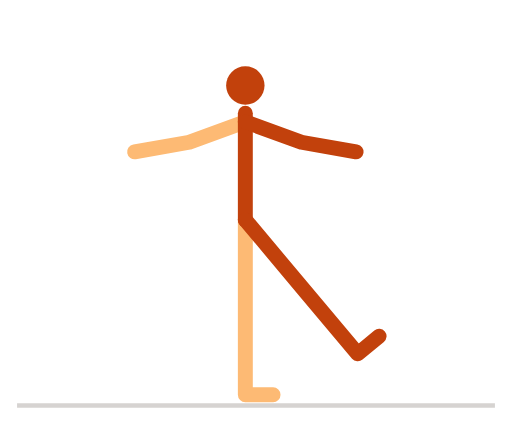
t = 0.00 s
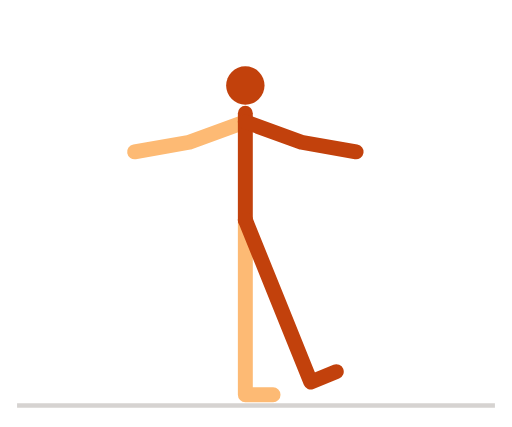
t = 0.24 s
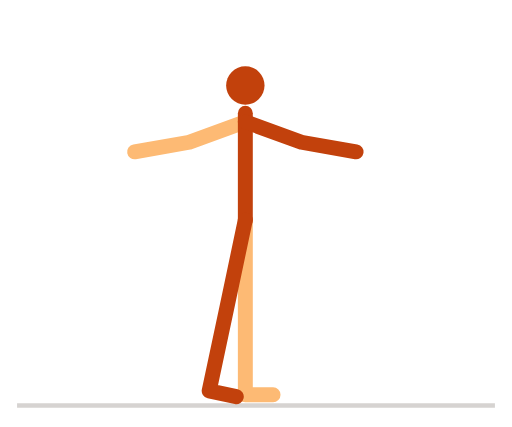
t = 0.46 s
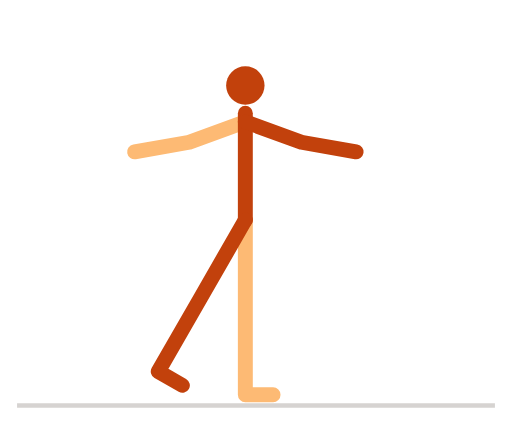
t = 0.69 s
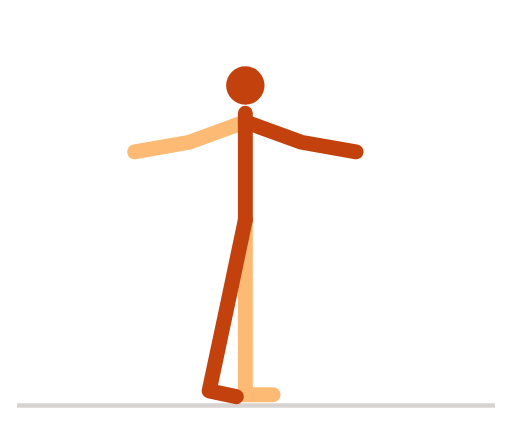
t = 0.94 s
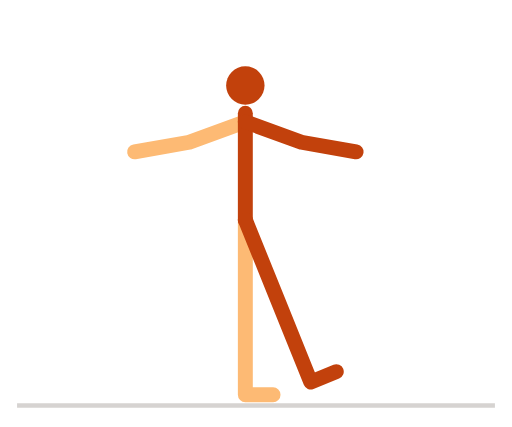
t = 1.16 s

The animated SVG that drew these frames (rendered in a browser with its animation timeline set to each time). Animation: 7 SMIL elements (animate=7); one cycle of 1.40 s, repeats indefinitely.

<svg xmlns="http://www.w3.org/2000/svg" viewBox="0 0 240 200" width="240" height="200" role="img" aria-label="左右摆腿（正面）">
<title>左右摆腿（正面）</title>
<style>
path{fill:none;stroke-width:7;stroke-linecap:round;stroke-linejoin:round}
.n{stroke:#c2410c}.f{stroke:#fdba74}.h{fill:#c2410c}
.g{stroke:#d6d3d1}.p{stroke:#a8a29e}.b{fill:#e7e5e4;stroke:#a8a29e;stroke-width:1.5}.w{fill:#57534e}
@media (prefers-color-scheme:dark){.n{stroke:#fb923c}.f{stroke:#9a3412}.h{fill:#fb923c}.g{stroke:#44403c}.p{stroke:#78716c}.b{fill:#292524;stroke:#57534e}.w{fill:#a8a29e}}
</style>
<line class="g" x1="8" y1="190" x2="232" y2="190" stroke-width="2"/>
<path class="f" d="M115 103L115 145L115 185L128 185"><animate attributeName="d" dur="1.4s" repeatCount="indefinite" values="M115 103L115 145L115 185L128 185;M115 103L115 145L115 185L128 185;M115 103L115 145L115 185L128 185;M115 103L115 145L115 185L128 185;M115 103L115 145L115 185L128 185;M115 103L115 145L115 185L128 185;M115 103L115 145L115 185L128 185;M115 103L115 145L115 185L128 185;M115 103L115 145L115 185L128 185;M115 103L115 145L115 185L128 185;M115 103L115 145L115 185L128 185;M115 103L115 145L115 185L128 185;M115 103L115 145L115 185L128 185;M115 103L115 145L115 185L128 185;M115 103L115 145L115 185L128 185;M115 103L115 145L115 185L128 185;M115 103L115 145L115 185L128 185;M115 103L115 145L115 185L128 185;M115 103L115 145L115 185L128 185;M115 103L115 145L115 185L128 185;M115 103L115 145L115 185L128 185;M115 103L115 145L115 185L128 185;M115 103L115 145L115 185L128 185;M115 103L115 145L115 185L128 185;M115 103L115 145L115 185L128 185;M115 103L115 145L115 185L128 185;M115 103L115 145L115 185L128 185;M115 103L115 145L115 185L128 185;M115 103L115 145L115 185L128 185;M115 103L115 145L115 185L128 185;M115 103L115 145L115 185L128 185;M115 103L115 145L115 185L128 185;M115 103L115 145L115 185L128 185;M115 103L115 145L115 185L128 185;M115 103L115 145L115 185L128 185"/></path><path class="f" d="M115 57L88.7 66.6L63.1 71.1"><animate attributeName="d" dur="1.4s" repeatCount="indefinite" values="M115 57L88.7 66.6L63.1 71.1;M115 57L88.7 66.6L63.1 71.1;M115 57L88.7 66.6L63.1 71.1;M115 57L88.7 66.6L63.1 71.1;M115 57L88.7 66.6L63.1 71.1;M115 57L88.7 66.6L63.1 71.1;M115 57L88.7 66.6L63.1 71.1;M115 57L88.7 66.6L63.1 71.1;M115 57L88.7 66.6L63.1 71.1;M115 57L88.7 66.6L63.1 71.1;M115 57L88.7 66.6L63.1 71.1;M115 57L88.7 66.6L63.1 71.1;M115 57L88.7 66.6L63.1 71.1;M115 57L88.7 66.6L63.1 71.1;M115 57L88.7 66.6L63.1 71.1;M115 57L88.7 66.6L63.1 71.1;M115 57L88.7 66.6L63.1 71.1;M115 57L88.7 66.6L63.1 71.1;M115 57L88.7 66.6L63.1 71.1;M115 57L88.7 66.6L63.1 71.1;M115 57L88.7 66.6L63.1 71.1;M115 57L88.7 66.6L63.1 71.1;M115 57L88.7 66.6L63.1 71.1;M115 57L88.7 66.6L63.1 71.1;M115 57L88.7 66.6L63.1 71.1;M115 57L88.7 66.6L63.1 71.1;M115 57L88.7 66.6L63.1 71.1;M115 57L88.7 66.6L63.1 71.1;M115 57L88.7 66.6L63.1 71.1;M115 57L88.7 66.6L63.1 71.1;M115 57L88.7 66.6L63.1 71.1;M115 57L88.7 66.6L63.1 71.1;M115 57L88.7 66.6L63.1 71.1;M115 57L88.7 66.6L63.1 71.1;M115 57L88.7 66.6L63.1 71.1"/></path><path class="n" d="M115 103L115 53"><animate attributeName="d" dur="1.4s" repeatCount="indefinite" values="M115 103L115 53;M115 103L115 53;M115 103L115 53;M115 103L115 53;M115 103L115 53;M115 103L115 53;M115 103L115 53;M115 103L115 53;M115 103L115 53;M115 103L115 53;M115 103L115 53;M115 103L115 53;M115 103L115 53;M115 103L115 53;M115 103L115 53;M115 103L115 53;M115 103L115 53;M115 103L115 53;M115 103L115 53;M115 103L115 53;M115 103L115 53;M115 103L115 53;M115 103L115 53;M115 103L115 53;M115 103L115 53;M115 103L115 53;M115 103L115 53;M115 103L115 53;M115 103L115 53;M115 103L115 53;M115 103L115 53;M115 103L115 53;M115 103L115 53;M115 103L115 53;M115 103L115 53"/></path><path class="n" d="M115 103L142 135.2L167.7 165.8L177.7 157.5"><animate attributeName="d" dur="1.4s" repeatCount="indefinite" values="M115 103L142 135.2L167.7 165.8L177.7 157.5;M115 103L141.7 135.5L167.1 166.4L177.1 158.1;M115 103L140.6 136.3L165.1 167.9L175.4 160;M115 103L138.9 137.5L161.7 170.4L172.4 163;M115 103L136.5 139.1L157.1 173.4L168.2 166.7;M115 103L133.5 140.7L151.1 176.6L162.7 170.9;M115 103L129.8 142.3L143.9 179.8L156 175.2;M115 103L125.6 143.6L135.6 182.4L148.2 179.1;M115 103L121 144.6L126.7 184.2L139.6 182.3;M115 103L116.3 145L117.5 185L130.5 184.6;M115 103L111.6 144.9L108.5 184.7L121.4 185.8;M115 103L107.3 144.3L99.9 183.6L112.7 186;M115 103L103.4 143.4L92.3 181.8L104.8 185.4;M115 103L100 142.2L85.8 179.6L97.9 184.3;M115 103L97.4 141.1L80.7 177.5L92.5 182.9;M115 103L95.5 140.2L77 175.6L88.5 181.7;M115 103L94.4 139.6L74.7 174.4L86.1 180.8;M115 103L94 139.4L74 174L85.3 180.5;M115 103L94.4 139.6L74.7 174.4L86.1 180.8;M115 103L95.5 140.2L77 175.6L88.5 181.7;M115 103L97.4 141.1L80.7 177.5L92.5 182.9;M115 103L100 142.2L85.8 179.6L97.9 184.3;M115 103L103.4 143.4L92.3 181.8L104.8 185.4;M115 103L107.3 144.3L99.9 183.6L112.7 186;M115 103L111.6 144.9L108.5 184.7L121.4 185.8;M115 103L116.3 145L117.5 185L130.5 184.6;M115 103L121 144.6L126.7 184.2L139.6 182.3;M115 103L125.6 143.6L135.6 182.4L148.2 179.1;M115 103L129.8 142.3L143.9 179.8L156 175.2;M115 103L133.5 140.7L151.1 176.6L162.7 170.9;M115 103L136.5 139.1L157.1 173.4L168.2 166.7;M115 103L138.9 137.5L161.7 170.4L172.4 163;M115 103L140.6 136.3L165.1 167.9L175.4 160;M115 103L141.7 135.5L167.1 166.4L177.1 158.1;M115 103L142 135.2L167.7 165.8L177.7 157.5"/></path><path class="n" d="M115 57L141.3 66.6L166.9 71.1"><animate attributeName="d" dur="1.4s" repeatCount="indefinite" values="M115 57L141.3 66.6L166.9 71.1;M115 57L141.3 66.6L166.9 71.1;M115 57L141.3 66.6L166.9 71.1;M115 57L141.3 66.6L166.9 71.1;M115 57L141.3 66.6L166.9 71.1;M115 57L141.3 66.6L166.9 71.1;M115 57L141.3 66.6L166.9 71.1;M115 57L141.3 66.6L166.9 71.1;M115 57L141.3 66.6L166.9 71.1;M115 57L141.3 66.6L166.9 71.1;M115 57L141.3 66.6L166.9 71.1;M115 57L141.3 66.6L166.9 71.1;M115 57L141.3 66.6L166.9 71.1;M115 57L141.3 66.6L166.9 71.1;M115 57L141.3 66.6L166.9 71.1;M115 57L141.3 66.6L166.9 71.1;M115 57L141.3 66.6L166.9 71.1;M115 57L141.3 66.6L166.9 71.1;M115 57L141.3 66.6L166.9 71.1;M115 57L141.3 66.6L166.9 71.1;M115 57L141.3 66.6L166.9 71.1;M115 57L141.3 66.6L166.9 71.1;M115 57L141.3 66.6L166.9 71.1;M115 57L141.3 66.6L166.9 71.1;M115 57L141.3 66.6L166.9 71.1;M115 57L141.3 66.6L166.9 71.1;M115 57L141.3 66.6L166.9 71.1;M115 57L141.3 66.6L166.9 71.1;M115 57L141.3 66.6L166.9 71.1;M115 57L141.3 66.6L166.9 71.1;M115 57L141.3 66.6L166.9 71.1;M115 57L141.3 66.6L166.9 71.1;M115 57L141.3 66.6L166.9 71.1;M115 57L141.3 66.6L166.9 71.1;M115 57L141.3 66.6L166.9 71.1"/></path><circle class="h" r="9" cx="115" cy="40"><animate attributeName="cx" dur="1.4s" repeatCount="indefinite" values="115;115;115;115;115;115;115;115;115;115;115;115;115;115;115;115;115;115;115;115;115;115;115;115;115;115;115;115;115;115;115;115;115;115;115"/><animate attributeName="cy" dur="1.4s" repeatCount="indefinite" values="40;40;40;40;40;40;40;40;40;40;40;40;40;40;40;40;40;40;40;40;40;40;40;40;40;40;40;40;40;40;40;40;40;40;40"/></circle>
</svg>
